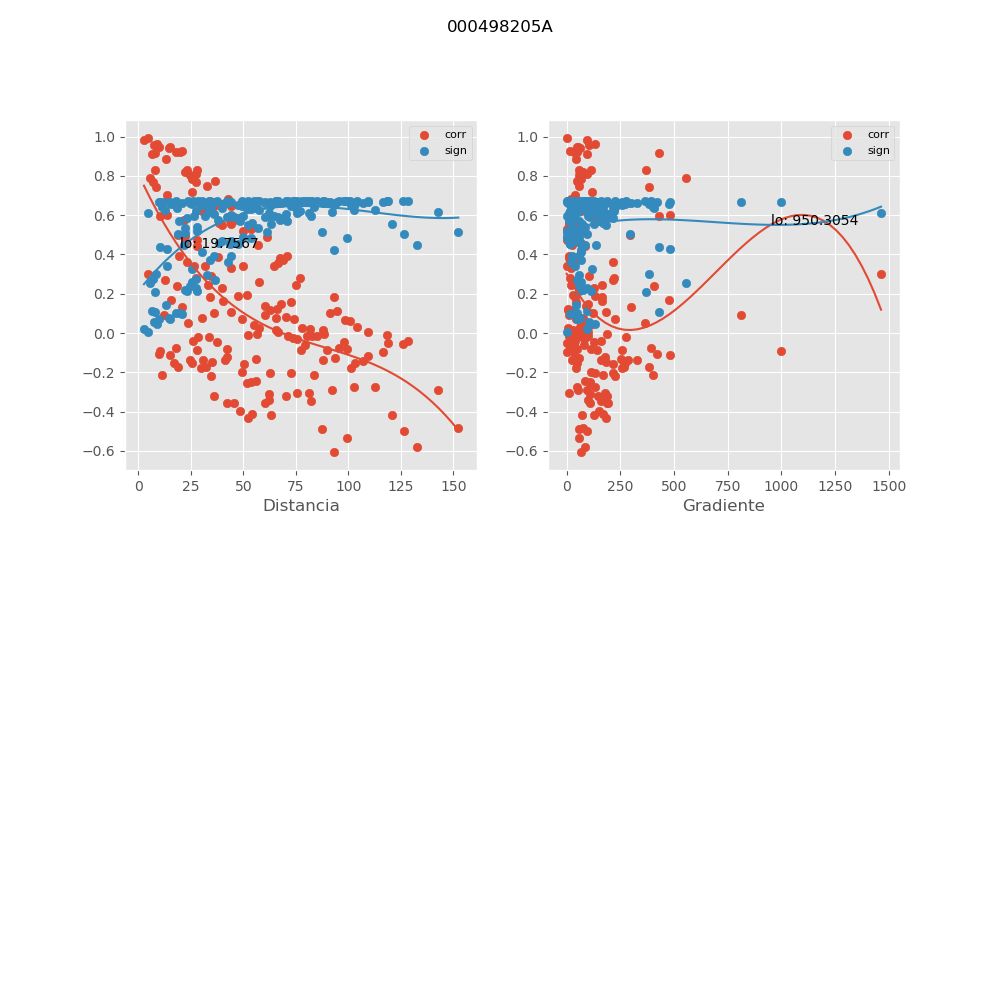

The file beside this chart, header and first rows:
, mx_co, mx_di, mx_gr, mx_si
0, -0.2122, 11.3, 401.4, 0.6441
1, -0.1396, 41.44, 158.8, 0.6613
2, 0.03877, 55.04, 110.3, 0.6735
3, -0.2726, 102.7, 130.7, 0.6244
4, 0.1851, 93.31, 39.02, 0.6514
5, 0.06859, 98.25, 70.51, 0.6713
6, 0.05953, 100.8, 61.75, 0.6721
7, 0.03006, 103.9, 59.92, 0.6739
8, -0.01211, 118.5, 44.97, 0.6744
9, -0.05552, 125.9, 36.29, 0.6724
10, -0.03823, 128.4, 37.55, 0.6735
11, -0.4854, 152.4, 77.32, 0.5155
12, 0.9249, 20.9, 17.54, 0.09756
13, 0.4761, 28.1, 0.1139, 0.5216
14, -0.01884, 33.45, 91.91, 0.6742
15, 0.1362, 60.5, 90.61, 0.662
16, 0.1467, 68.12, 97.2, 0.66
17, -0.08506, 77.54, 142.8, 0.6696
18, -0.2143, 83.68, 167.8, 0.6435
19, 0.6203, 30.57, 66.91, 0.4149
20, 0.5536, 44.26, 34.69, 0.4678
21, -0.289, 92.31, 96.2, 0.6182
22, -0.01377, 82.63, 10.85, 0.6744
23, 0.01355, 87.89, 27.2, 0.6744
24, 0.1044, 91.33, 18.51, 0.6671
25, 0.1126, 94.64, 17.86, 0.6659
26, 0.004639, 109.2, 7.272, 0.6745
27, -0.09822, 116.6, 0.2874, 0.668
28, -0.05197, 119, 2.391, 0.6727
29, -0.2901, 142.6, 50.81, 0.6177
30, -0.1046, 9.943, 419.5, 0.6671
31, -0.1509, 16.99, 267.3, 0.6591
32, 0.4565, 22.46, 65.14, 0.534
33, 0.3398, 49.93, 18.91, 0.5966
34, 0.2605, 57.28, 36.39, 0.6287
35, 0.005726, 66.51, 98.28, 0.6745
36, -0.203, 72.84, 130.5, 0.6467
37, 0.7047, 13.71, 37.19, 0.3395
38, -0.312, 62.04, 110.2, 0.6088
39, -0.01234, 52.08, 56.48, 0.6744
40, 0.02676, 57.61, 5.994, 0.674
41, 0.1167, 62.49, 5.68, 0.6653
42, 0.1243, 66.24, 5.358, 0.6641
43, -0.01742, 80.42, 15.56, 0.6743
44, -0.1374, 87.83, 22.91, 0.6618
45, -0.08758, 90.09, 19.55, 0.6693
46, -0.273, 112.9, 46.06, 0.6242
47, 0.1326, 20.64, 301.2, 0.6626
48, 0.6016, 13.72, 479.9, 0.4304
49, 0.9174, 8.166, 429.6, 0.1069
50, 0.3937, 19.61, 56.17, 0.5699
51, 0.3406, 26.71, 1.456, 0.5962
52, 0.1022, 36.15, 124.2, 0.6674
53, -0.1228, 42.28, 176.4, 0.6643
54, -0.3969, 48.44, 151.6, 0.5682
55, 0.5628, 38.37, 63.37, 0.4608
56, 0.3336, 44.01, 19.43, 0.5994
57, 0.5209, 49.84, 3.11, 0.4915
58, 0.5285, 53.86, 2.878, 0.4861
59, 0.3826, 67.7, 10.96, 0.5757
... 130 more rows
